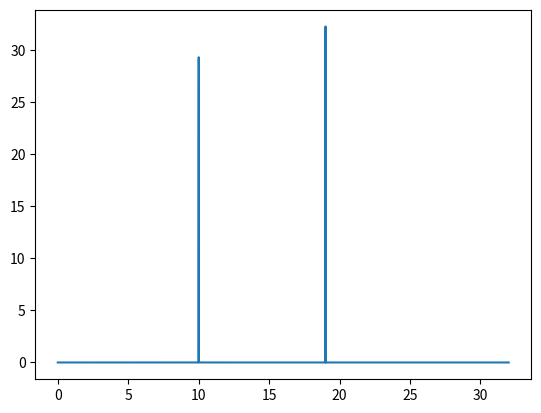

Generate this figure with matplotlib:
import numpy as np
import numpy.fft as fft
import matplotlib.pyplot as plt
import matplotlib.mlab as mlab

#import matplotlib
#Nyquist frequency is 32

#f1, f2 values for example
# f1 = 4.0
# f2 = 50.0

f1 = 10.0;
f2 = 45.0; 

t=np.arange(0,100,0.015625)

#xt=np.sin(2*np.pi*t)
yt=np.sin(2.0*np.pi*f1*t)+np.sin(2.0*np.pi*f2*t)
power,freqs=mlab.psd(yt,len(yt),64,pad_to=10192)
#print len(xt)
plt.plot(freqs,power)
plt.show()
